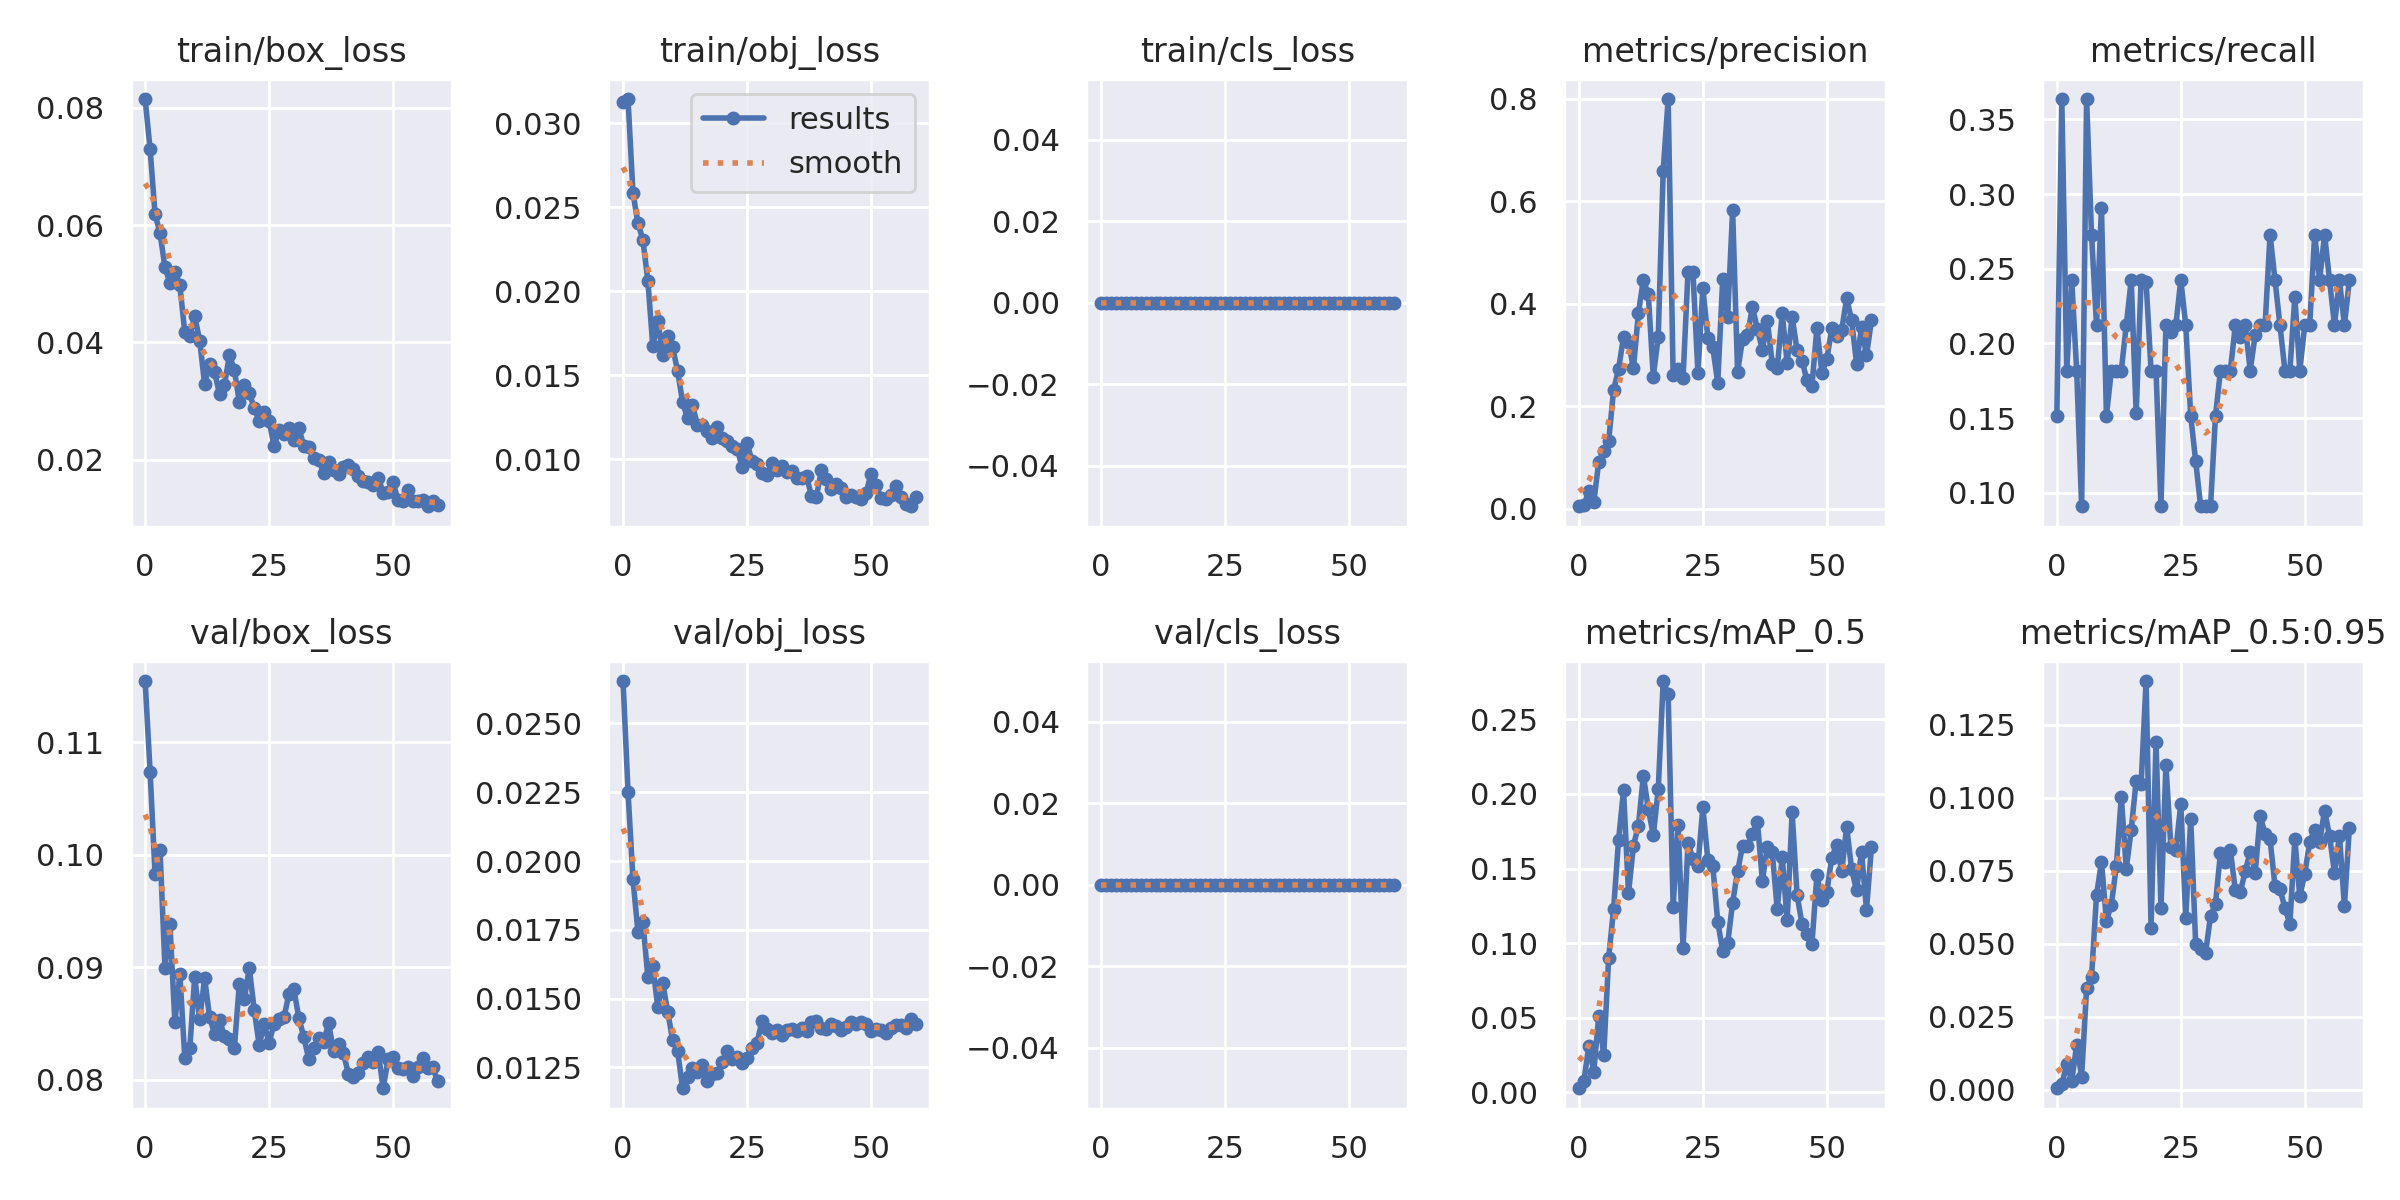

Data behind this chart, as committed beside it:
epoch, train/box_loss, train/obj_loss, train/cls_loss, metrics/precision, metrics/recall, metrics/mAP_0.5, metrics/mAP_0.5:0.95, val/box_loss, val/obj_loss, val/cls_loss, x/lr0, x/lr1, x/lr2
0, 0.08148, 0.03126, 0, 0.004516, 0.1515, 0.002791, 0.0005441, 0.1154, 0.02654, 0, 0.07054, 0.003273, 0.003273
1, 0.07294, 0.03144, 0, 0.006045, 0.3636, 0.007405, 0.001838, 0.1074, 0.02251, 0, 0.04044, 0.006497, 0.006497
2, 0.06184, 0.02583, 0, 0.03426, 0.1818, 0.03123, 0.008749, 0.09825, 0.01933, 0, 0.01022, 0.009611, 0.009611
3, 0.05866, 0.02406, 0, 0.01312, 0.2424, 0.01387, 0.003065, 0.1004, 0.01742, 0, 0.009505, 0.009505, 0.009505
4, 0.05279, 0.02304, 0, 0.0908, 0.1818, 0.05126, 0.01538, 0.08996, 0.01778, 0, 0.009505, 0.009505, 0.009505
5, 0.05016, 0.02064, 0, 0.1124, 0.09091, 0.02506, 0.004528, 0.09384, 0.01578, 0, 0.00934, 0.00934, 0.00934
6, 0.05208, 0.01671, 0, 0.1319, 0.3636, 0.09017, 0.03473, 0.08509, 0.01619, 0, 0.009175, 0.009175, 0.009175
7, 0.04971, 0.01825, 0, 0.2319, 0.2727, 0.1232, 0.03872, 0.0894, 0.01469, 0, 0.00901, 0.00901, 0.00901
8, 0.04172, 0.01619, 0, 0.2721, 0.2121, 0.1694, 0.06663, 0.08193, 0.01558, 0, 0.008845, 0.008845, 0.008845
9, 0.04108, 0.01731, 0, 0.3352, 0.2906, 0.2024, 0.07812, 0.08278, 0.01453, 0, 0.00868, 0.00868, 0.00868
10, 0.04446, 0.01666, 0, 0.3247, 0.1515, 0.1335, 0.05797, 0.08916, 0.01348, 0, 0.008515, 0.008515, 0.008515
11, 0.04033, 0.01525, 0, 0.274, 0.1818, 0.1655, 0.06346, 0.08536, 0.0131, 0, 0.00835, 0.00835, 0.00835
12, 0.03286, 0.01342, 0, 0.3816, 0.1818, 0.1787, 0.07664, 0.08902, 0.01174, 0, 0.008185, 0.008185, 0.008185
13, 0.03639, 0.01243, 0, 0.4466, 0.1818, 0.2122, 0.1004, 0.08555, 0.01215, 0, 0.00802, 0.00802, 0.00802
14, 0.03493, 0.01321, 0, 0.4178, 0.2121, 0.1899, 0.07574, 0.08409, 0.0125, 0, 0.007855, 0.007855, 0.007855
15, 0.03127, 0.01203, 0, 0.2576, 0.2424, 0.1724, 0.08911, 0.08527, 0.01234, 0, 0.00769, 0.00769, 0.00769
16, 0.0328, 0.01206, 0, 0.3356, 0.1531, 0.2031, 0.1059, 0.08386, 0.0126, 0, 0.007525, 0.007525, 0.007525
17, 0.03784, 0.01167, 0, 0.6595, 0.2424, 0.2757, 0.1048, 0.08365, 0.012, 0, 0.00736, 0.00736, 0.00736
18, 0.0353, 0.01127, 0, 0.7991, 0.2412, 0.2668, 0.1401, 0.08282, 0.01225, 0, 0.007195, 0.007195, 0.007195
19, 0.02984, 0.01194, 0, 0.2602, 0.1818, 0.1243, 0.05561, 0.08854, 0.0123, 0, 0.00703, 0.00703, 0.00703
20, 0.03274, 0.01124, 0, 0.2732, 0.1818, 0.1794, 0.1193, 0.08714, 0.01271, 0, 0.006865, 0.006865, 0.006865
21, 0.03139, 0.01111, 0, 0.2545, 0.09091, 0.09697, 0.06232, 0.08994, 0.01311, 0, 0.0067, 0.0067, 0.0067
22, 0.02886, 0.01077, 0, 0.4615, 0.2121, 0.1674, 0.1113, 0.08622, 0.0128, 0, 0.006535, 0.006535, 0.006535
23, 0.02668, 0.01063, 0, 0.4611, 0.2077, 0.1562, 0.08319, 0.08307, 0.01287, 0, 0.00637, 0.00637, 0.00637
24, 0.02808, 0.009558, 0, 0.2652, 0.2121, 0.1517, 0.08225, 0.08492, 0.01266, 0, 0.006205, 0.006205, 0.006205
25, 0.02665, 0.01098, 0, 0.4304, 0.2424, 0.1912, 0.09791, 0.08329, 0.01283, 0, 0.00604, 0.00604, 0.00604
26, 0.0223, 0.009893, 0, 0.3338, 0.2121, 0.1556, 0.05884, 0.08496, 0.01319, 0, 0.005875, 0.005875, 0.005875
27, 0.02512, 0.009692, 0, 0.3144, 0.1515, 0.1518, 0.09295, 0.08542, 0.01339, 0, 0.00571, 0.00571, 0.00571
28, 0.02449, 0.009181, 0, 0.2456, 0.1212, 0.1145, 0.04984, 0.08555, 0.01417, 0, 0.005545, 0.005545, 0.005545
29, 0.02547, 0.009053, 0, 0.4471, 0.09091, 0.09448, 0.04819, 0.0876, 0.01388, 0, 0.00538, 0.00538, 0.00538
30, 0.02343, 0.009773, 0, 0.3745, 0.09091, 0.0999, 0.04697, 0.08804, 0.01375, 0, 0.005215, 0.005215, 0.005215
31, 0.02539, 0.009343, 0, 0.5823, 0.09091, 0.1272, 0.05954, 0.08549, 0.01387, 0, 0.00505, 0.00505, 0.00505
32, 0.0224, 0.009626, 0, 0.2667, 0.1515, 0.1481, 0.0638, 0.08378, 0.01367, 0, 0.004885, 0.004885, 0.004885
33, 0.02221, 0.009251, 0, 0.3306, 0.1818, 0.1652, 0.08124, 0.08183, 0.01387, 0, 0.00472, 0.00472, 0.00472
34, 0.02025, 0.009301, 0, 0.3386, 0.1818, 0.1653, 0.07794, 0.08281, 0.01389, 0, 0.004555, 0.004555, 0.004555
35, 0.01997, 0.008871, 0, 0.3935, 0.1818, 0.1733, 0.08202, 0.08371, 0.01383, 0, 0.00439, 0.00439, 0.00439
36, 0.01782, 0.008873, 0, 0.3502, 0.2121, 0.1814, 0.06837, 0.08339, 0.01394, 0, 0.004225, 0.004225, 0.004225
37, 0.01965, 0.008999, 0, 0.3097, 0.2042, 0.1419, 0.06783, 0.085, 0.01381, 0, 0.00406, 0.00406, 0.00406
38, 0.01827, 0.007809, 0, 0.3666, 0.2121, 0.1643, 0.0748, 0.08254, 0.01416, 0, 0.003895, 0.003895, 0.003895
39, 0.01765, 0.007769, 0, 0.2823, 0.1818, 0.1609, 0.08164, 0.08316, 0.01419, 0, 0.00373, 0.00373, 0.00373
40, 0.0187, 0.009358, 0, 0.2735, 0.2055, 0.1227, 0.07418, 0.08235, 0.01393, 0, 0.003565, 0.003565, 0.003565
41, 0.01913, 0.008825, 0, 0.3809, 0.2121, 0.158, 0.0938, 0.08051, 0.01388, 0, 0.0034, 0.0034, 0.0034
42, 0.01836, 0.008248, 0, 0.2841, 0.2121, 0.1155, 0.08768, 0.08021, 0.01409, 0, 0.003235, 0.003235, 0.003235
43, 0.01724, 0.008516, 0, 0.3745, 0.2727, 0.1877, 0.08584, 0.08062, 0.01401, 0, 0.00307, 0.00307, 0.00307
44, 0.01641, 0.008293, 0, 0.3089, 0.2424, 0.1323, 0.06984, 0.0815, 0.01385, 0, 0.002905, 0.002905, 0.002905
45, 0.0163, 0.007772, 0, 0.2889, 0.2121, 0.1127, 0.06876, 0.08206, 0.01397, 0, 0.00274, 0.00274, 0.00274
46, 0.01577, 0.007857, 0, 0.25, 0.1818, 0.1065, 0.06239, 0.0816, 0.01415, 0, 0.002575, 0.002575, 0.002575
47, 0.01698, 0.007734, 0, 0.2393, 0.1818, 0.09953, 0.05682, 0.0825, 0.01409, 0, 0.00241, 0.00241, 0.00241
48, 0.0144, 0.007658, 0, 0.3522, 0.231, 0.1454, 0.08583, 0.07924, 0.01416, 0, 0.002245, 0.002245, 0.002245
49, 0.0146, 0.007979, 0, 0.2652, 0.1818, 0.1292, 0.06632, 0.08181, 0.01409, 0, 0.00208, 0.00208, 0.00208
50, 0.0162, 0.009126, 0, 0.2919, 0.2121, 0.1345, 0.07389, 0.082, 0.01382, 0, 0.001915, 0.001915, 0.001915
51, 0.01315, 0.008476, 0, 0.3518, 0.2121, 0.1574, 0.08497, 0.08105, 0.01391, 0, 0.00175, 0.00175, 0.00175
52, 0.01304, 0.007723, 0, 0.3368, 0.2727, 0.1661, 0.08918, 0.08098, 0.01385, 0, 0.001585, 0.001585, 0.001585
53, 0.01492, 0.007636, 0, 0.348, 0.2424, 0.1482, 0.08495, 0.08116, 0.01376, 0, 0.00142, 0.00142, 0.00142
54, 0.01293, 0.007868, 0, 0.4108, 0.2727, 0.178, 0.09568, 0.08031, 0.01393, 0, 0.001255, 0.001255, 0.001255
55, 0.01297, 0.00842, 0, 0.3673, 0.2424, 0.1497, 0.08689, 0.0811, 0.01402, 0, 0.00109, 0.00109, 0.00109
56, 0.01319, 0.007746, 0, 0.2827, 0.2121, 0.1353, 0.07437, 0.08192, 0.01405, 0, 0.000925, 0.000925, 0.000925
57, 0.01209, 0.007321, 0, 0.3539, 0.2424, 0.1613, 0.0871, 0.08103, 0.01394, 0, 0.00076, 0.00076, 0.00076
58, 0.01291, 0.007203, 0, 0.2989, 0.2121, 0.1225, 0.06303, 0.08111, 0.01425, 0, 0.000595, 0.000595, 0.000595
59, 0.01235, 0.007756, 0, 0.3671, 0.2424, 0.1644, 0.08975, 0.07984, 0.01407, 0, 0.00043, 0.00043, 0.00043
